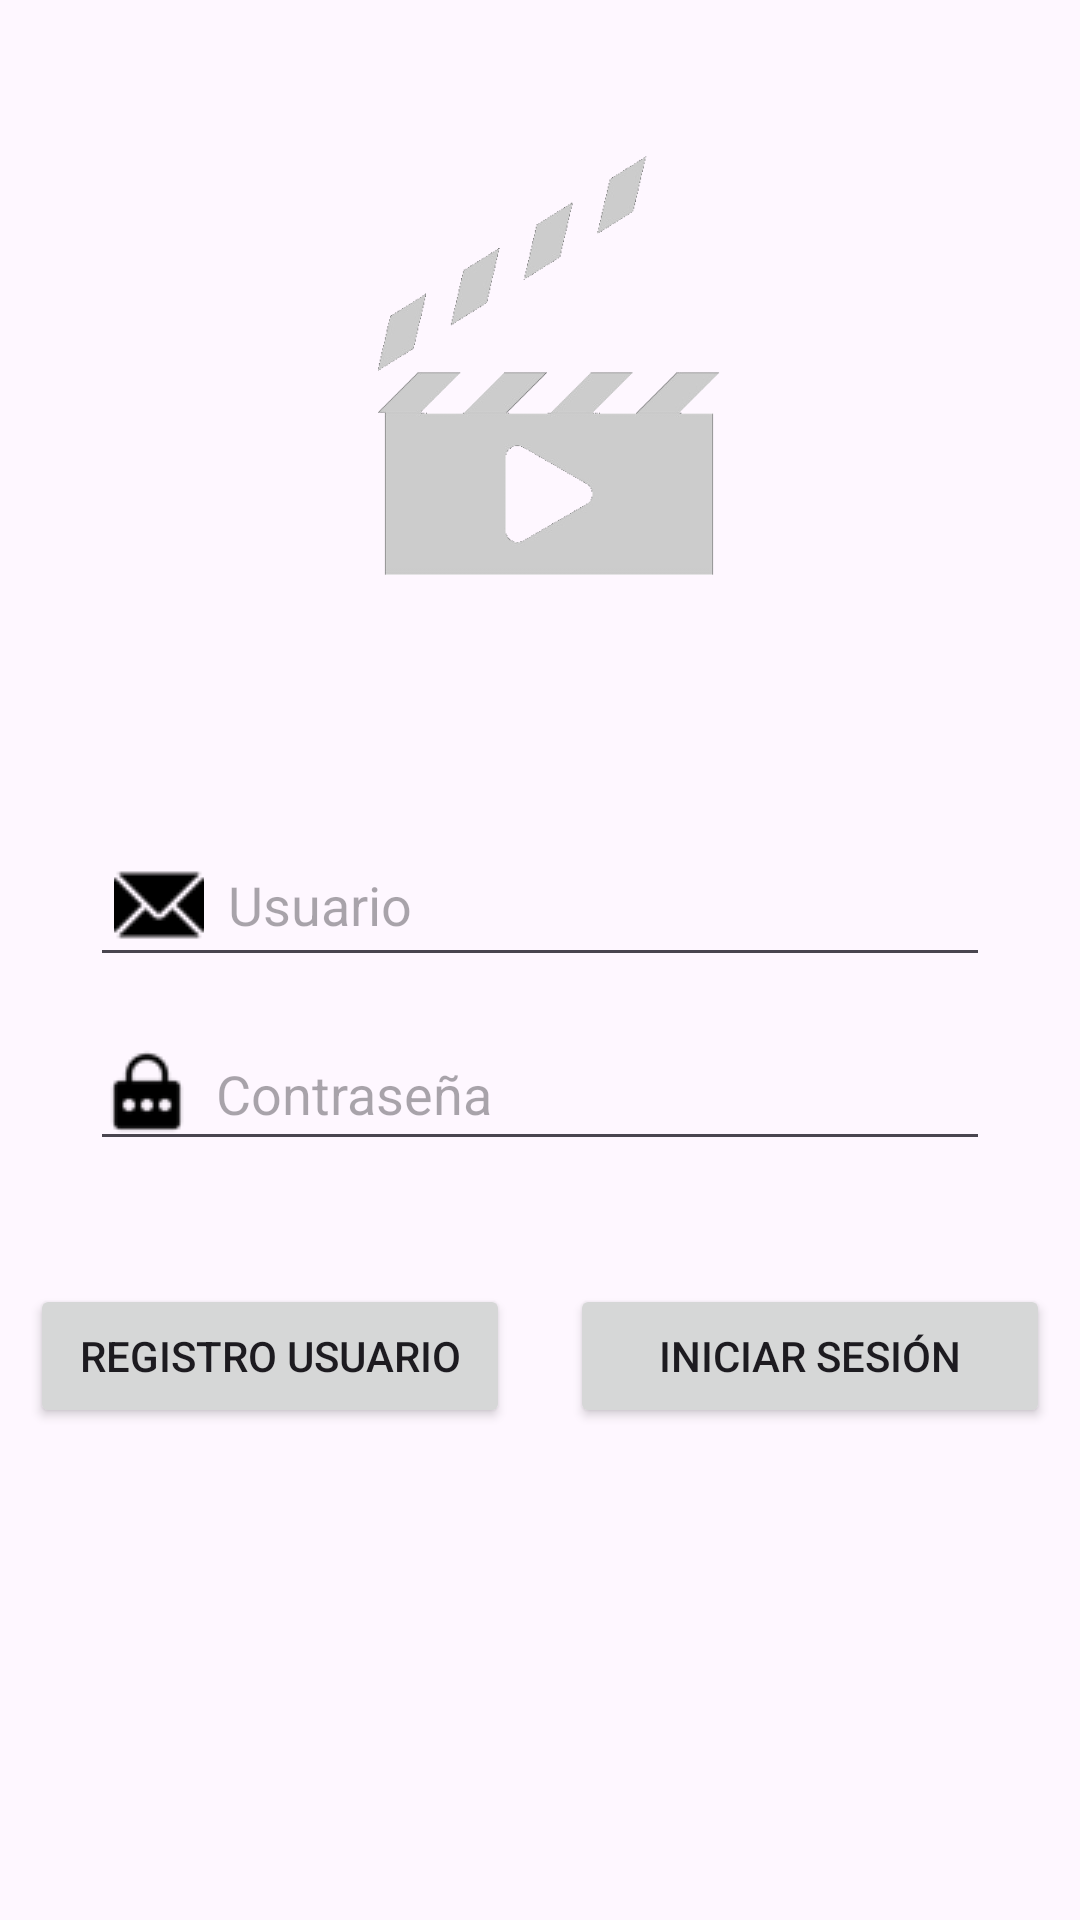

The Android layout XML behind this screen, and the referenced resources:
<!-- AndroidManifest.xml: application theme Theme.TrabajoPracticoIntegrador -->
<!-- res/layout/activity_login.xml -->
<?xml version="1.0" encoding="utf-8"?>
<androidx.constraintlayout.widget.ConstraintLayout xmlns:android="http://schemas.android.com/apk/res/android"
    xmlns:app="http://schemas.android.com/apk/res-auto"
    xmlns:tools="http://schemas.android.com/tools"
    android:layout_width="match_parent"
    android:layout_height="match_parent"
    tools:context=".LoginActivity">

    <ImageView
        android:id="@+id/ivLogo"
        android:layout_width="300dp"
        android:layout_height="150dp"
        android:src="@drawable/logo"
        app:layout_constraintVertical_bias="0.10"
        app:layout_constraintBottom_toBottomOf="parent"
        app:layout_constraintEnd_toEndOf="parent"
        app:layout_constraintStart_toStartOf="parent"
        app:layout_constraintTop_toTopOf="parent" />


    <EditText
        android:id="@+id/etUsuario"
        android:layout_width="300dp"
        android:layout_height="48dp"
        android:drawableStart="@drawable/user"
        android:drawablePadding="8dp"
        android:hint="Usuario"
        android:autofillHints="name"
        android:inputType="text"
        android:padding="8dp"
        app:layout_constraintBottom_toBottomOf="parent"
        app:layout_constraintEnd_toEndOf="parent"
        app:layout_constraintStart_toStartOf="parent"
        app:layout_constraintTop_toBottomOf="@+id/ivLogo"
        app:layout_constraintVertical_bias="0.2" />

    <EditText
        android:id="@+id/etContraseña"
        android:layout_width="300dp"
        android:layout_height="48dp"
        android:drawableStart="@drawable/pass"
        android:drawablePadding="8dp"
        android:hint="Contraseña"
        android:autofillHints="password"
        android:inputType="textPassword"
        app:layout_constraintBottom_toBottomOf="parent"
        app:layout_constraintEnd_toEndOf="parent"
        app:layout_constraintStart_toStartOf="parent"
        app:layout_constraintTop_toBottomOf="@+id/etUsuario"
        app:layout_constraintVertical_bias="0.05"/>

    <Button
        android:id="@+id/btnRegistro"
        android:layout_width="0dp"
        android:layout_height="wrap_content"
        app:layout_constraintVertical_bias="0.2"
        android:layout_marginHorizontal="10dp"
        android:text="Registro usuario"
        app:layout_constraintBottom_toBottomOf="parent"
        app:layout_constraintEnd_toStartOf="@+id/btnLogin"
        app:layout_constraintStart_toStartOf="parent"
        app:layout_constraintTop_toBottomOf="@+id/etContraseña" />

    <Button
        android:id="@+id/btnLogin"
        android:layout_width="0dp"
        android:layout_height="wrap_content"
        app:layout_constraintVertical_bias="0.2"
        android:text="Iniciar sesión"
        app:layout_constraintBottom_toBottomOf="parent"
        android:layout_marginHorizontal="10dp"
        app:layout_constraintEnd_toEndOf="parent"
        app:layout_constraintStart_toEndOf="@+id/btnRegistro"
        app:layout_constraintTop_toBottomOf="@+id/etContraseña" />





</androidx.constraintlayout.widget.ConstraintLayout>
<!-- resources referenced by this layout -->
<resources>
  <!-- drawable logo: png bitmap (drawable, 10697 bytes) -->
  <!-- drawable pass: png bitmap (drawable, 512 bytes) -->
  <!-- drawable user: png bitmap (drawable, 440 bytes) -->
  <style name="Theme.TrabajoPracticoIntegrador" parent="Base.Theme.TrabajoPracticoIntegrador" />
  <style name="Base.Theme.TrabajoPracticoIntegrador" parent="Theme.Material3.DayNight.NoActionBar">
          
          
      </style>
</resources>
